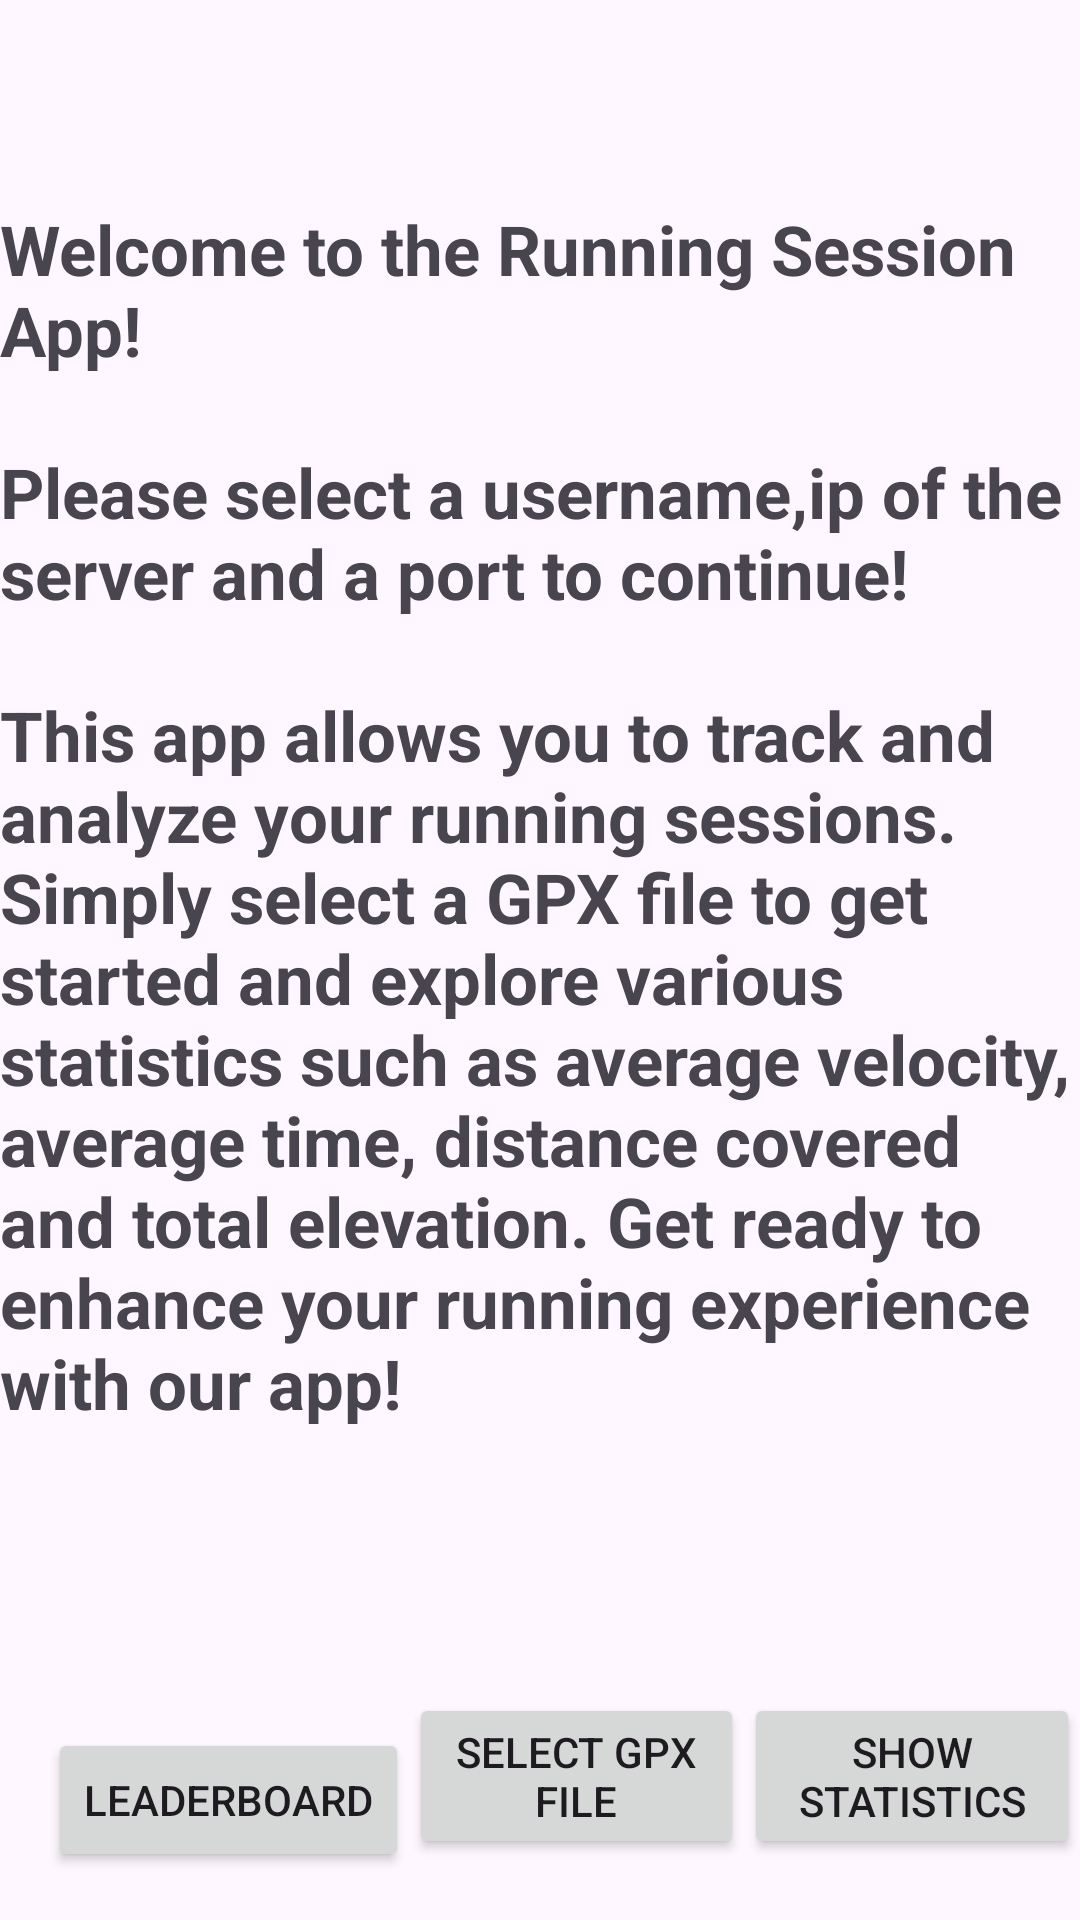

Android layout source for this screen:
<!-- AndroidManifest.xml: application theme Theme.AndroidUser -->
<!-- res/layout/fragment_first.xml -->
<?xml version="1.0" encoding="utf-8"?>
<androidx.constraintlayout.widget.ConstraintLayout xmlns:android="http://schemas.android.com/apk/res/android"
    xmlns:app="http://schemas.android.com/apk/res-auto"
    xmlns:tools="http://schemas.android.com/tools"
    android:layout_width="match_parent"
    android:layout_height="match_parent"
    tools:context=".FirstFragment">

    <ImageView
        android:layout_width="match_parent"
        android:layout_height="match_parent"
        android:src="@drawable/background_image"
        android:scaleType="centerCrop"
        app:layout_constraintTop_toTopOf="parent"
        app:layout_constraintBottom_toBottomOf="parent"
        app:layout_constraintStart_toStartOf="parent"
        app:layout_constraintEnd_toEndOf="parent" />

    <TextView
        android:id="@+id/textview_first"
        android:layout_width="wrap_content"
        android:layout_height="wrap_content"
        android:text="@string/lorem_ipsum"
        android:textSize="23sp"
        android:textStyle="bold"
        app:layout_constraintStart_toStartOf="parent"
        app:layout_constraintTop_toTopOf="parent"
        app:layout_constraintBottom_toTopOf="@id/button_layout"
        android:layout_marginBottom="16dp" />

    <LinearLayout
        android:id="@+id/button_layout"
        android:layout_width="match_parent"
        android:layout_height="wrap_content"
        android:orientation="horizontal"
        app:layout_constraintBottom_toBottomOf="parent"
        app:layout_constraintStart_toStartOf="parent"
        app:layout_constraintEnd_toEndOf="parent"
        android:layout_marginTop="16dp">

        <Button
            android:id="@+id/button_leaderboard"
            android:layout_width="wrap_content"
            android:layout_height="wrap_content"
            android:text="Leaderboard"
            android:layout_marginStart="16dp"
            android:layout_marginTop="16dp"
            android:layout_marginBottom="16dp"/>

        <Button
            android:id="@+id/button_select_gpx"
            android:layout_width="0dp"
            android:layout_height="wrap_content"
            android:layout_weight="1"
            android:text="Select GPX File" />

        <Button
            android:id="@+id/button_show_statistics"
            android:layout_width="0dp"
            android:layout_height="wrap_content"
            android:layout_weight="1"
            android:text="Show Statistics" />

    </LinearLayout>

    <TableLayout
        android:id="@+id/table_layout"
        android:layout_width="match_parent"
        android:layout_height="wrap_content"
        android:padding="16dp"
        app:layout_constraintTop_toBottomOf="@id/button_layout"
        app:layout_constraintStart_toStartOf="parent"
        app:layout_constraintEnd_toEndOf="parent"
        app:layout_constraintBottom_toBottomOf="parent"
        app:layout_constraintVertical_bias="0.5">

    </TableLayout>

</androidx.constraintlayout.widget.ConstraintLayout>
<!-- resources referenced by this layout -->
<resources>
  <string name="lorem_ipsum">
      Welcome to the Running Session App! \n\nPlease select a username,ip of the server and a port to continue! \n\nThis app allows you to track and analyze your running sessions. Simply select a GPX file to get started and explore various statistics such as average velocity, average time, distance covered and total elevation. Get ready to enhance your running experience with our app!
      </string>
  <style name="Theme.AndroidUser" parent="Base.Theme.AndroidUser" />
  <style name="Base.Theme.AndroidUser" parent="Theme.Material3.DayNight.NoActionBar">
          
          
      </style>
</resources>
